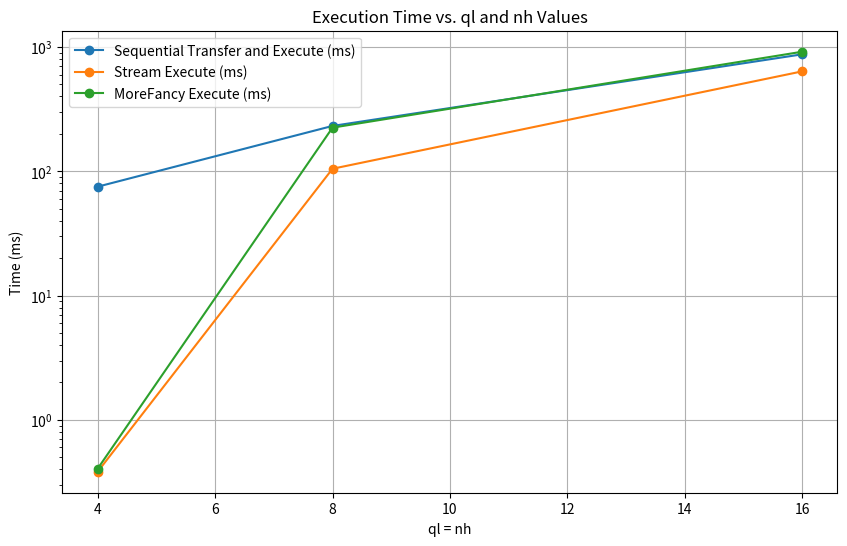

Here is the Python script that generated this plot:
import matplotlib.pyplot as plt

# Data
ql_nh_values = [4, 8, 16]
sequential = [75.158401, 231.537628, 872.630005]
stream = [0.382784, 104.765282, 636.395386]
morefancy = [0.404832, 224.317978, 915.603516]

# Create a plot
plt.figure(figsize=(10, 6))

# Plot each line
plt.plot(ql_nh_values, sequential, label='Sequential Transfer and Execute (ms)', marker='o')
plt.plot(ql_nh_values, stream, label='Stream Execute (ms)', marker='o')
plt.plot(ql_nh_values, morefancy, label='MoreFancy Execute (ms)', marker='o')

# Add title and labels
plt.title('Execution Time vs. ql and nh Values')
plt.xlabel('ql = nh')
plt.ylabel('Time (ms)')

# Add legend
plt.legend()

# Set logarithmic scale for y-axis to better visualize data
plt.yscale('log')

# Show the plot
plt.grid(True)
plt.show()
